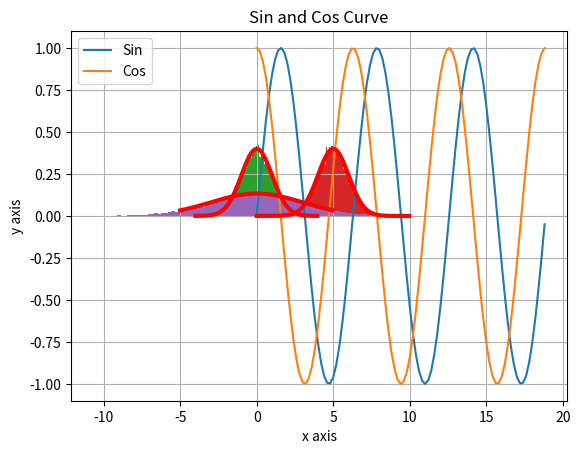

The script that saved this image:
import numpy as np

x = np.asarray([3, 1, 5])
print(x)
print(x.shape)
print(x[1])
print(x[:2])

x = np.random.random((2,2))
print(x.shape)
print(x)
print(x[1,1])

x = np.arange(16)
print(x)
x = x.reshape((4,4))
print(x)

# indexing
y = x[:2, 1:]
print(y.shape)
print(y)
print(y.shape[0], y.shape[1])

# boolean indexing
x = np.arange(8)
print(x>5)
print(x[x>5])

x = np.asarray([1, 4, 9, 16])
y = np.ones(4,)

## Adding 1

# Usual way
print(x+y)
# broadcasting
print(x+1)

x = np.asarray([[1, 2], [3, 4]])
y = np.asarray([[2], [2]])

print(x)
print(y)

print(x*2)

print(x*y)

print(np.dot(x, y))

print(y.shape)
print(y.T.shape)

import matplotlib.pyplot as plt

x = np.arange(0, 6 * np.pi, 0.2)
ys = np.sin(x)
yc = np.cos(x)

plt.plot(x, ys)
plt.plot(x, yc)
plt.xlabel('x axis')
plt.ylabel('y axis')
plt.title('Sin and Cos Curve')
plt.legend(['Sin', 'Cos'])
plt.grid()

import scipy.stats

rv = scipy.stats.norm(0, 1)

samples = rv.rvs(10000)
print(samples)
print(samples.shape)

x = np.arange(-4, 4, 0.05)
print(x.shape)
y = rv.pdf(x)
print(y.shape)

temp = plt.hist(samples, density=True, bins=100)
plt.plot(x, y, 'r-', lw=3)

rv = scipy.stats.norm(5, 1)
samples = rv.rvs(10000)
x = np.arange(0, 10, 0.05)
y = rv.pdf(x)
temp = plt.hist(samples, density=True, bins=100)
plt.plot(x, y, 'r-', lw=3)

rv = scipy.stats.norm(0, 3)
samples = rv.rvs(10000)
x = np.arange(-5, 5, 0.05)
y = rv.pdf(x)
temp = plt.hist(samples, density=True, bins=100)
plt.plot(x, y, 'r-', lw=3)

